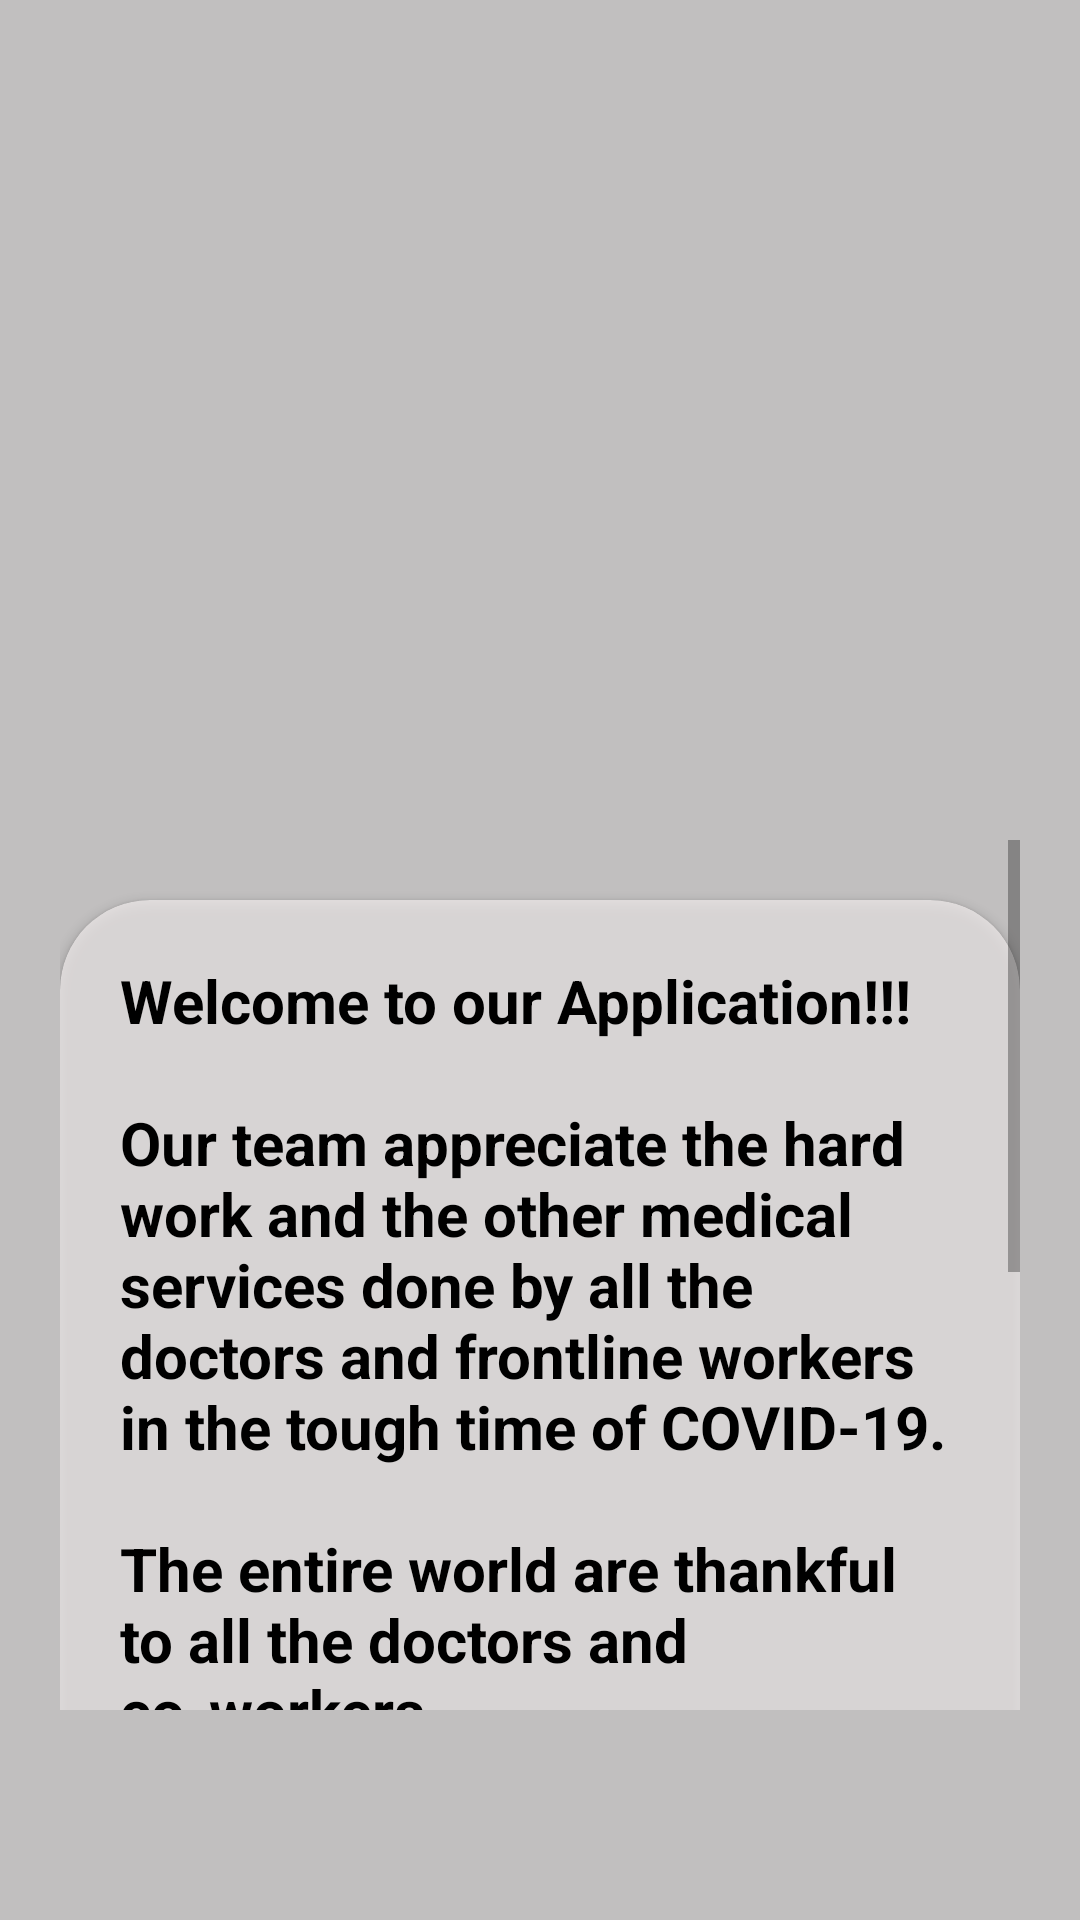

Write the Android layout XML for this screen, with the resource values it uses.
<!-- AndroidManifest.xml: application theme Theme.SmartApponintment -->
<!-- res/layout/fragment_home_doc.xml -->
<?xml version="1.0" encoding="utf-8"?>
<RelativeLayout xmlns:android="http://schemas.android.com/apk/res/android"
    xmlns:app="http://schemas.android.com/apk/res-auto"
    xmlns:tools="http://schemas.android.com/tools"
    android:layout_width="wrap_content"
    android:layout_height="wrap_content"
    android:padding="20dp"
    android:background="#C1BFBF"
    tools:context=".fragments.HomeDocFragment"
    android:layout_marginTop="?attr/actionBarSize">

    <androidx.viewpager.widget.ViewPager
        android:id="@+id/viewPage"
        android:layout_width="match_parent"
        android:layout_height="250dp" />

    <ScrollView
        android:layout_width="wrap_content"
        android:layout_height="wrap_content"
        android:id="@+id/s1"
        android:layout_below="@id/viewPage"
        android:layout_marginTop="10dp"
        android:layout_marginBottom="50dp">

        <androidx.cardview.widget.CardView
            android:layout_width="match_parent"
            android:layout_height="wrap_content"
            android:id="@+id/card1"
            app:cardBackgroundColor="#ADF3EFEF"
            app:cardCornerRadius="30dp"
            android:layout_marginTop="20dp">

            <TextView
                android:layout_width="wrap_content"
                android:layout_height="wrap_content"
                android:padding="20dp"
                android:text="@string/dochome"
                android:textColor="#000000"
                android:textSize="20dp" />

        </androidx.cardview.widget.CardView>

    </ScrollView>

</RelativeLayout>
<!-- resources referenced by this layout -->
<resources>
  <string name="dochome"><b>Welcome to our Application!!!</b>
          \n\n<b>Our team appreciate the hard work and the other medical services done by all the doctors and frontline workers in the tough time of COVID-19.</b>
          \n\n<b>The entire world are thankful to all the doctors and co-workers.</b>
          \n\nFirstly, If you are a new user then we advice you to fill up the details on profile page.
          \n\nIf you have any problem regarding this application,you can sent message or email to us.
          \n<b>Note:Contacts are available on setting page.</b></string>
  <style name="Theme.SmartApponintment" parent="Theme.MaterialComponents.DayNight.NoActionBar">
          
          <item name="colorPrimary">@color/purple_500</item>
          <item name="colorPrimaryVariant">@color/purple_700</item>
          <item name="colorOnPrimary">@color/white</item>
          
          <item name="colorSecondary">@color/teal_200</item>
          <item name="colorSecondaryVariant">@color/teal_700</item>
          <item name="colorOnSecondary">@color/black</item>
          
          <item name="android:statusBarColor" tools:targetApi="l">?attr/colorPrimaryVariant</item>
          
      </style>
  <color name="purple_500">#FF6200EE</color>
  <color name="purple_700">#D3F4291A</color>
  <color name="white">#FFFFFFFF</color>
  <color name="teal_200">#FF03DAC5</color>
  <color name="teal_700">#FF018786</color>
  <color name="black">#FF000000</color>
</resources>
